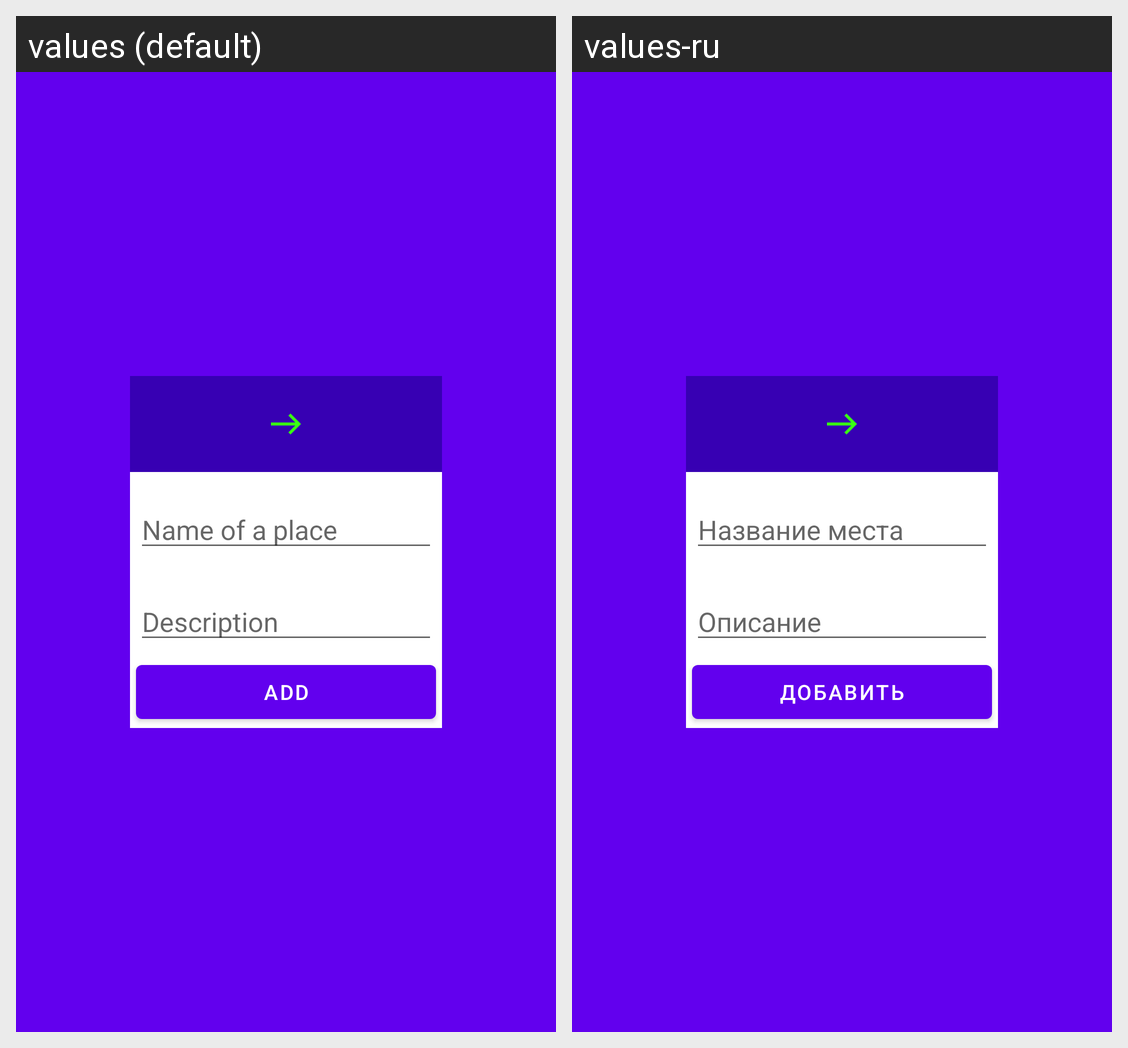

For this localized Android screen grid, give each drawn string resource with its value in every locale shown.
Android screen res/layout/fragment_dialog_place.xml rendered under 2 locales, left to right: values (default), values-ru. Device: Nexus 5 (rendered at 1080×1920; each locale shown at half size, 540×960, under a caption strip naming it); theme AppTheme.
Strings drawn on this screen, with the default value and each locale's value (text and hints the layout hard-codes, and strings that could not be matched under every locale, appear in the picture but are not listed):

name
  values: Name of a place
  values-ru: Название места

description
  values: Description
  values-ru: Описание

add
  values: Add
  values-ru: Добавить
